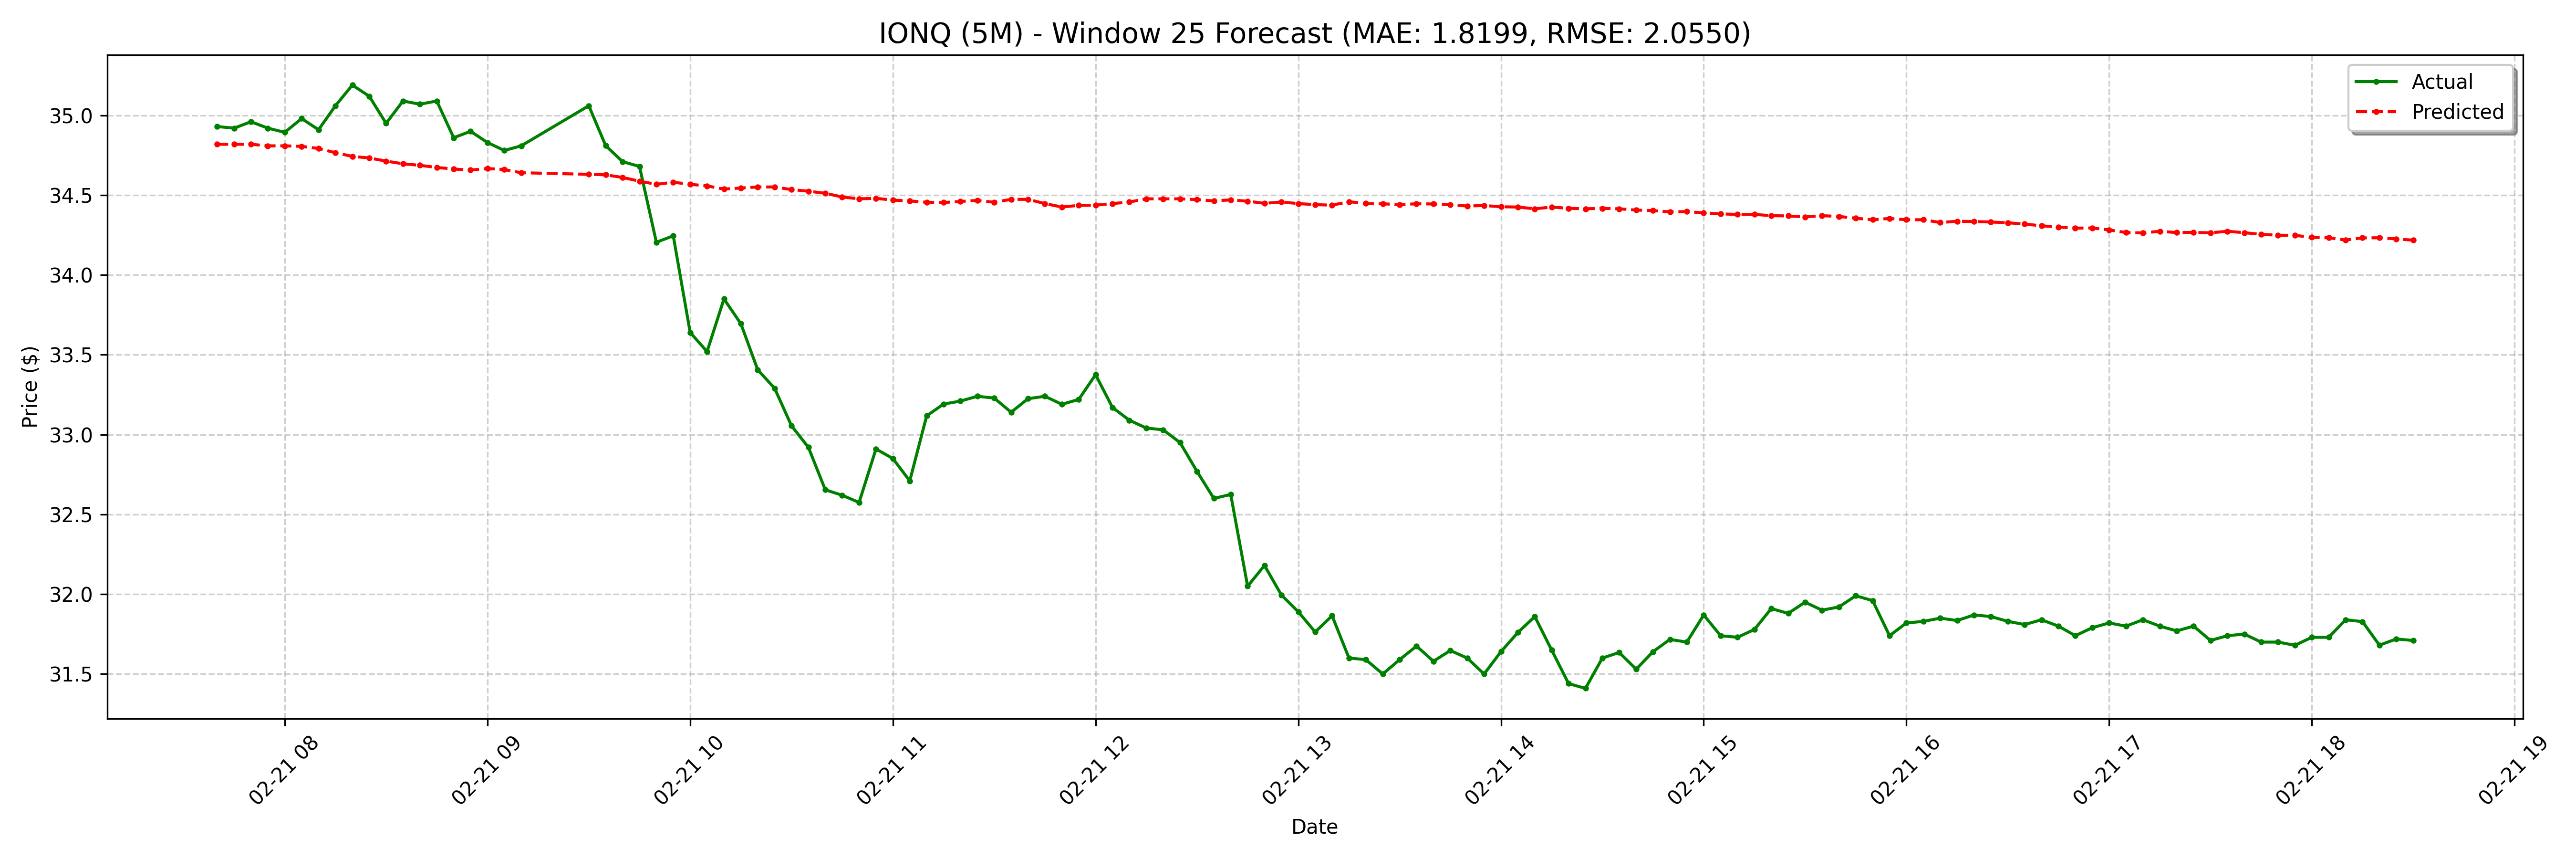

Values plotted in this chart, from the file beside it:
date, actual, forecast
2025-02-21 07:40:00-05:00, 34.93, 34.82
2025-02-21 07:45:00-05:00, 34.92, 34.82
2025-02-21 07:50:00-05:00, 34.96, 34.82
2025-02-21 07:55:00-05:00, 34.92, 34.81
2025-02-21 08:00:00-05:00, 34.89, 34.81
2025-02-21 08:05:00-05:00, 34.98, 34.81
2025-02-21 08:10:00-05:00, 34.91, 34.79
2025-02-21 08:15:00-05:00, 35.06, 34.77
2025-02-21 08:20:00-05:00, 35.19, 34.74
2025-02-21 08:25:00-05:00, 35.12, 34.73
2025-02-21 08:30:00-05:00, 34.95, 34.71
2025-02-21 08:35:00-05:00, 35.09, 34.7
2025-02-21 08:40:00-05:00, 35.07, 34.69
2025-02-21 08:45:00-05:00, 35.09, 34.67
2025-02-21 08:50:00-05:00, 34.86, 34.66
2025-02-21 08:55:00-05:00, 34.9, 34.66
2025-02-21 09:00:00-05:00, 34.83, 34.67
2025-02-21 09:05:00-05:00, 34.78, 34.66
2025-02-21 09:10:00-05:00, 34.81, 34.64
2025-02-21 09:30:00-05:00, 35.06, 34.63
2025-02-21 09:35:00-05:00, 34.81, 34.63
2025-02-21 09:40:00-05:00, 34.71, 34.61
2025-02-21 09:45:00-05:00, 34.68, 34.59
2025-02-21 09:50:00-05:00, 34.2, 34.57
2025-02-21 09:55:00-05:00, 34.25, 34.58
2025-02-21 10:00:00-05:00, 33.64, 34.57
2025-02-21 10:05:00-05:00, 33.52, 34.56
2025-02-21 10:10:00-05:00, 33.85, 34.54
2025-02-21 10:15:00-05:00, 33.7, 34.54
2025-02-21 10:20:00-05:00, 33.41, 34.55
2025-02-21 10:25:00-05:00, 33.29, 34.55
2025-02-21 10:30:00-05:00, 33.05, 34.53
2025-02-21 10:35:00-05:00, 32.92, 34.52
2025-02-21 10:40:00-05:00, 32.65, 34.51
2025-02-21 10:45:00-05:00, 32.62, 34.49
2025-02-21 10:50:00-05:00, 32.57, 34.48
2025-02-21 10:55:00-05:00, 32.91, 34.48
2025-02-21 11:00:00-05:00, 32.85, 34.47
2025-02-21 11:05:00-05:00, 32.71, 34.46
2025-02-21 11:10:00-05:00, 33.12, 34.46
2025-02-21 11:15:00-05:00, 33.19, 34.45
2025-02-21 11:20:00-05:00, 33.21, 34.46
2025-02-21 11:25:00-05:00, 33.24, 34.47
2025-02-21 11:30:00-05:00, 33.23, 34.46
2025-02-21 11:35:00-05:00, 33.14, 34.47
2025-02-21 11:40:00-05:00, 33.23, 34.47
2025-02-21 11:45:00-05:00, 33.24, 34.45
2025-02-21 11:50:00-05:00, 33.19, 34.43
2025-02-21 11:55:00-05:00, 33.22, 34.44
2025-02-21 12:00:00-05:00, 33.38, 34.44
2025-02-21 12:05:00-05:00, 33.17, 34.45
2025-02-21 12:10:00-05:00, 33.09, 34.46
2025-02-21 12:15:00-05:00, 33.04, 34.48
2025-02-21 12:20:00-05:00, 33.03, 34.48
2025-02-21 12:25:00-05:00, 32.95, 34.48
2025-02-21 12:30:00-05:00, 32.77, 34.47
2025-02-21 12:35:00-05:00, 32.6, 34.46
2025-02-21 12:40:00-05:00, 32.62, 34.47
2025-02-21 12:45:00-05:00, 32.05, 34.46
2025-02-21 12:50:00-05:00, 32.18, 34.45
... 68 more rows
